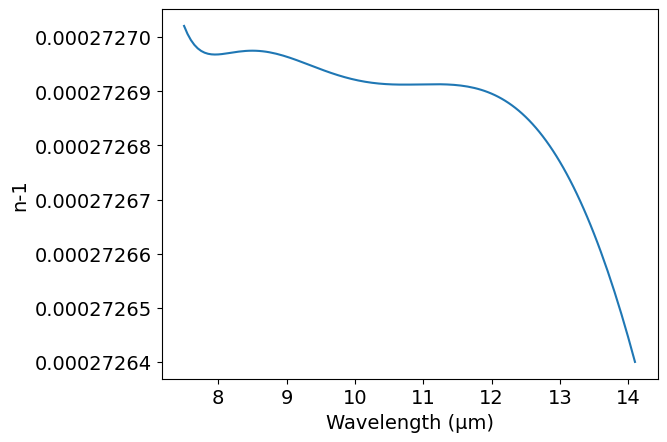

The matplotlib source for this figure:
# -*- coding: utf-8 -*-
# Author: Mikhail Polyanskiy
# Last modified: 2017-11-13
# Original data: Mathar 2007, https://doi.org/10.1088/1464-4258/9/5/008

############################### 7.5-14.1 μm ###################################

import numpy as np
import matplotlib.pyplot as plt
π = np.pi

# adjustable parameters
T = 273.15+15   # Temperature: K
p = 101325      # Pressure: Pa
H = 0           # Humidity: 0-100%

# model parameters
cref = [ 0.199885e-3,  0.344739e-9,  -0.273714e-12,  0.393383e-15, -0.569488e-17,  0.164556e-19] # cm^j
cT   = [ 0.593900e-1, -0.172226e-5,   0.237654e-8,  -0.381812e-11,  0.305050e-14, -0.157464e-16] # cm^j · K
cTT  = [-6.50355,      0.103830e-1,  -0.139464e-4,   0.220077e-7,  -0.272412e-10,  0.126364e-12] # cm^j · K^2
cH   = [-0.221938e-7,  0.347377e-10, -0.465991e-13,  0.735848e-16, -0.897119e-19,  0.380817e-21] # cm^j · %^-1
cHH  = [ 0.393524e-12, 0.464083e-15, -0.621764e-18,  0.981126e-21, -0.121384e-23,  0.515111e-26] # cm^j · %^-2
cp   = [ 0.266809e-8,  0.695247e-15,  0.159070e-17, -0.303451e-20, -0.661489e-22,  0.178226e-24] # cm^j · Pa^-1
cpp  = [ 0.610508e-17, 0.227694e-22,  0.786323e-25, -0.174448e-27, -0.359791e-29,  0.978307e-32] # cm^j · Pa^-2
cTH  = [ 0.106776e-3, -0.168516e-6,   0.226201e-9,  -0.356457e-12,  0.437980e-15, -0.194545e-17] # cm^j · K · %^-1
cTp  = [ 0.77368e-6,   0.216404e-12,  0.581805e-15, -0.189618e-17, -0.198869e-19,  0.589381e-22] # cm^j · K · Pa^-1
cHp  = [-0.206365e-15, 0.300234e-19, -0.426519e-22,  0.684306e-25, -0.467320e-29,  0.126117e-30] # cm^j · %^-1 · Pa^-1

σref = 1e4/10.1    # cm^−1
Tref = 273.15+17.5 # K
pref = 75000       # Pa
Href = 10          #%

def model(λ):
    σ = 1e4/λ # cm^-1
    n = 1
    for j in range(0, 6):
        n += ( cref[j] + cT[j]*(1/T-1/Tref) + cTT[j]*(1/T-1/Tref)**2
            + cH[j]*(H-Href) + cHH[j]*(H-Href)**2
            + cp[j]*(p-pref) + cpp[j]*(p-pref)**2
            + cTH[j]*(1/T-1/Tref)*(H-Href)
            + cTp[j]*(1/T-1/Tref)*(p-pref)
            + cHp[j]*(H-Href)*(p-pref) ) * (σ-σref)**j
    return n 

λ = np.arange(7.5, 14.101, 0.05)
n = model(λ)

#============================   DATA OUTPUT   =================================
file = open('out.txt', 'w')
for i in range(0, len(λ)):
    file.write('\n        {:.2f} {:.12f}'.format(λ[i],n[i]))
file.close()
    
    
#===============================   PLOT   =====================================
plt.rc('font', family='Arial', size='14')

#plot ε1 vs eV
plt.figure(1)
plt.plot(λ, n-1)
plt.xlabel('Wavelength (μm)')
plt.ylabel('n-1')
